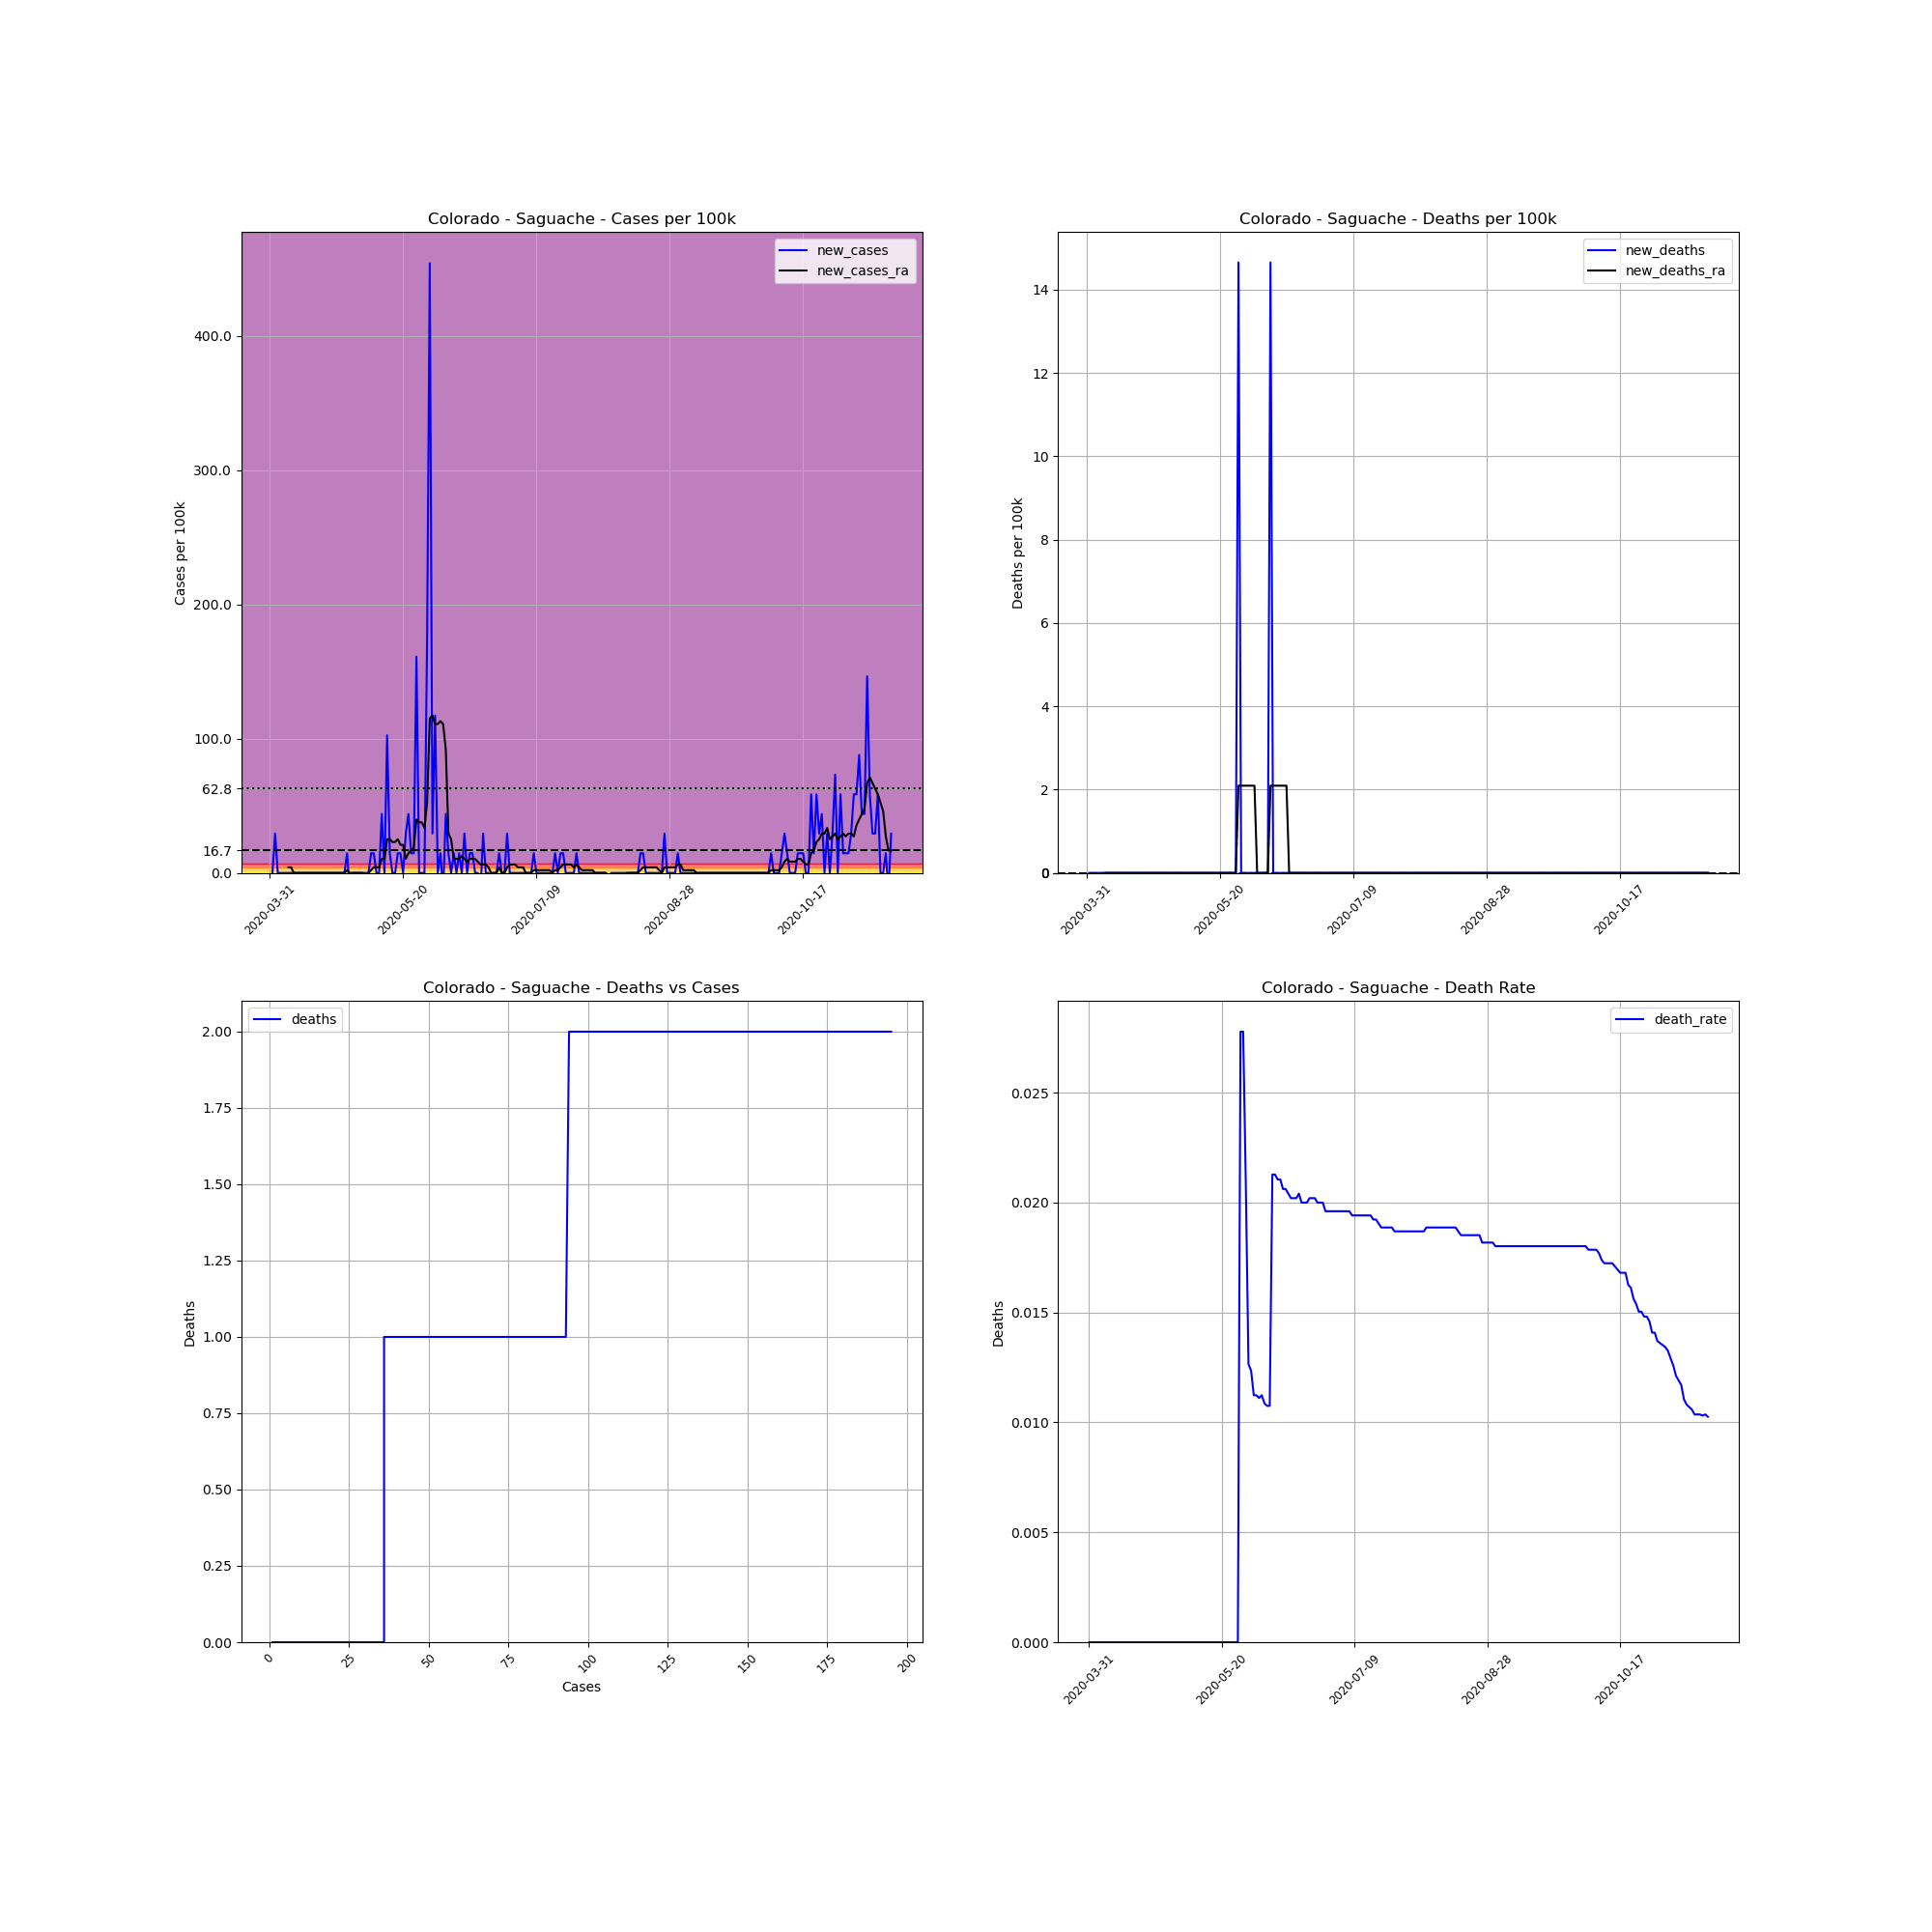

The file beside this chart, header and first rows:
, date, county, state, fips, cases, deaths, COUNTY, STNAME, CTYNAME, POPESTIMATE2019, cases_per_100k, deaths_per_100k, death_rate, new_cases, new_deaths, new_cases_ra, new_deaths_ra
500372, 2020-03-31, Saguache, Colorado, 8109, 1, 0, 109, Colorado, Saguache, 6824, 14.65, 0.0, 0.0, , , , 
500373, 2020-04-01, Saguache, Colorado, 8109, 1, 0, 109, Colorado, Saguache, 6824, 14.65, 0.0, 0.0, 0.0, 0.0, , 
500374, 2020-04-02, Saguache, Colorado, 8109, 3, 0, 109, Colorado, Saguache, 6824, 43.96, 0.0, 0.0, 29.31, 0.0, , 
500375, 2020-04-03, Saguache, Colorado, 8109, 3, 0, 109, Colorado, Saguache, 6824, 43.96, 0.0, 0.0, 0.0, 0.0, , 
500376, 2020-04-04, Saguache, Colorado, 8109, 3, 0, 109, Colorado, Saguache, 6824, 43.96, 0.0, 0.0, 0.0, 0.0, , 
500377, 2020-04-05, Saguache, Colorado, 8109, 3, 0, 109, Colorado, Saguache, 6824, 43.96, 0.0, 0.0, 0.0, 0.0, , 
500378, 2020-04-06, Saguache, Colorado, 8109, 3, 0, 109, Colorado, Saguache, 6824, 43.96, 0.0, 0.0, 0.0, 0.0, , 
500379, 2020-04-07, Saguache, Colorado, 8109, 3, 0, 109, Colorado, Saguache, 6824, 43.96, 0.0, 0.0, 0.0, 0.0, 4.187, 0.0
500380, 2020-04-08, Saguache, Colorado, 8109, 3, 0, 109, Colorado, Saguache, 6824, 43.96, 0.0, 0.0, 0.0, 0.0, 4.187, 0.0
500381, 2020-04-09, Saguache, Colorado, 8109, 3, 0, 109, Colorado, Saguache, 6824, 43.96, 0.0, 0.0, 0.0, 0.0, 0.0, 0.0
500382, 2020-04-10, Saguache, Colorado, 8109, 3, 0, 109, Colorado, Saguache, 6824, 43.96, 0.0, 0.0, 0.0, 0.0, 0.0, 0.0
500383, 2020-04-11, Saguache, Colorado, 8109, 3, 0, 109, Colorado, Saguache, 6824, 43.96, 0.0, 0.0, 0.0, 0.0, 0.0, 0.0
500384, 2020-04-12, Saguache, Colorado, 8109, 3, 0, 109, Colorado, Saguache, 6824, 43.96, 0.0, 0.0, 0.0, 0.0, 0.0, 0.0
500385, 2020-04-13, Saguache, Colorado, 8109, 3, 0, 109, Colorado, Saguache, 6824, 43.96, 0.0, 0.0, 0.0, 0.0, 0.0, 0.0
500386, 2020-04-14, Saguache, Colorado, 8109, 3, 0, 109, Colorado, Saguache, 6824, 43.96, 0.0, 0.0, 0.0, 0.0, 0.0, 0.0
500387, 2020-04-15, Saguache, Colorado, 8109, 3, 0, 109, Colorado, Saguache, 6824, 43.96, 0.0, 0.0, 0.0, 0.0, 0.0, 0.0
500388, 2020-04-16, Saguache, Colorado, 8109, 3, 0, 109, Colorado, Saguache, 6824, 43.96, 0.0, 0.0, 0.0, 0.0, 0.0, 0.0
500389, 2020-04-17, Saguache, Colorado, 8109, 3, 0, 109, Colorado, Saguache, 6824, 43.96, 0.0, 0.0, 0.0, 0.0, 0.0, 0.0
500390, 2020-04-18, Saguache, Colorado, 8109, 3, 0, 109, Colorado, Saguache, 6824, 43.96, 0.0, 0.0, 0.0, 0.0, 0.0, 0.0
500391, 2020-04-19, Saguache, Colorado, 8109, 3, 0, 109, Colorado, Saguache, 6824, 43.96, 0.0, 0.0, 0.0, 0.0, 0.0, 0.0
500392, 2020-04-20, Saguache, Colorado, 8109, 3, 0, 109, Colorado, Saguache, 6824, 43.96, 0.0, 0.0, 0.0, 0.0, 0.0, 0.0
500393, 2020-04-21, Saguache, Colorado, 8109, 3, 0, 109, Colorado, Saguache, 6824, 43.96, 0.0, 0.0, 0.0, 0.0, 0.0, 0.0
500394, 2020-04-22, Saguache, Colorado, 8109, 3, 0, 109, Colorado, Saguache, 6824, 43.96, 0.0, 0.0, 0.0, 0.0, 0.0, 0.0
500395, 2020-04-23, Saguache, Colorado, 8109, 3, 0, 109, Colorado, Saguache, 6824, 43.96, 0.0, 0.0, 0.0, 0.0, 0.0, 0.0
500396, 2020-04-24, Saguache, Colorado, 8109, 3, 0, 109, Colorado, Saguache, 6824, 43.96, 0.0, 0.0, 0.0, 0.0, 0.0, 0.0
500397, 2020-04-25, Saguache, Colorado, 8109, 3, 0, 109, Colorado, Saguache, 6824, 43.96, 0.0, 0.0, 0.0, 0.0, 0.0, 0.0
500398, 2020-04-26, Saguache, Colorado, 8109, 3, 0, 109, Colorado, Saguache, 6824, 43.96, 0.0, 0.0, 0.0, 0.0, 0.0, 0.0
500399, 2020-04-27, Saguache, Colorado, 8109, 3, 0, 109, Colorado, Saguache, 6824, 43.96, 0.0, 0.0, 0.0, 0.0, 0.0, 0.0
500400, 2020-04-28, Saguache, Colorado, 8109, 3, 0, 109, Colorado, Saguache, 6824, 43.96, 0.0, 0.0, 0.0, 0.0, 0.0, 0.0
500401, 2020-04-29, Saguache, Colorado, 8109, 4, 0, 109, Colorado, Saguache, 6824, 58.62, 0.0, 0.0, 14.65, 0.0, 2.093, 0.0
500402, 2020-04-30, Saguache, Colorado, 8109, 3, 0, 109, Colorado, Saguache, 6824, 43.96, 0.0, 0.0, -14.65, 0.0, 0.0, 0.0
500403, 2020-05-01, Saguache, Colorado, 8109, 3, 0, 109, Colorado, Saguache, 6824, 43.96, 0.0, 0.0, 0.0, 0.0, 0.0, 0.0
500404, 2020-05-02, Saguache, Colorado, 8109, 3, 0, 109, Colorado, Saguache, 6824, 43.96, 0.0, 0.0, 0.0, 0.0, 0.0, 0.0
500405, 2020-05-03, Saguache, Colorado, 8109, 3, 0, 109, Colorado, Saguache, 6824, 43.96, 0.0, 0.0, 0.0, 0.0, 0.0, 0.0
500406, 2020-05-04, Saguache, Colorado, 8109, 3, 0, 109, Colorado, Saguache, 6824, 43.96, 0.0, 0.0, 0.0, 0.0, 0.0, 0.0
500407, 2020-05-05, Saguache, Colorado, 8109, 3, 0, 109, Colorado, Saguache, 6824, 43.96, 0.0, 0.0, 0.0, 0.0, 0.0, 0.0
500408, 2020-05-06, Saguache, Colorado, 8109, 3, 0, 109, Colorado, Saguache, 6824, 43.96, 0.0, 0.0, 0.0, 0.0, -2.093, 0.0
500409, 2020-05-07, Saguache, Colorado, 8109, 3, 0, 109, Colorado, Saguache, 6824, 43.96, 0.0, 0.0, 0.0, 0.0, 0.0, 0.0
500410, 2020-05-08, Saguache, Colorado, 8109, 4, 0, 109, Colorado, Saguache, 6824, 58.62, 0.0, 0.0, 14.65, 0.0, 2.093, 0.0
500411, 2020-05-09, Saguache, Colorado, 8109, 5, 0, 109, Colorado, Saguache, 6824, 73.27, 0.0, 0.0, 14.65, 0.0, 4.187, 0.0
500412, 2020-05-10, Saguache, Colorado, 8109, 5, 0, 109, Colorado, Saguache, 6824, 73.27, 0.0, 0.0, 0.0, 0.0, 4.187, 0.0
500413, 2020-05-11, Saguache, Colorado, 8109, 5, 0, 109, Colorado, Saguache, 6824, 73.27, 0.0, 0.0, 0.0, 0.0, 4.187, 0.0
500414, 2020-05-12, Saguache, Colorado, 8109, 8, 0, 109, Colorado, Saguache, 6824, 117.2, 0.0, 0.0, 43.96, 0.0, 10.47, 0.0
500415, 2020-05-13, Saguache, Colorado, 8109, 8, 0, 109, Colorado, Saguache, 6824, 117.2, 0.0, 0.0, 0.0, 0.0, 10.47, 0.0
500416, 2020-05-14, Saguache, Colorado, 8109, 15, 0, 109, Colorado, Saguache, 6824, 219.8, 0.0, 0.0, 102.6, 0.0, 25.12, 0.0
500417, 2020-05-15, Saguache, Colorado, 8109, 16, 0, 109, Colorado, Saguache, 6824, 234.5, 0.0, 0.0, 14.65, 0.0, 25.12, 0.0
500418, 2020-05-16, Saguache, Colorado, 8109, 16, 0, 109, Colorado, Saguache, 6824, 234.5, 0.0, 0.0, 0.0, 0.0, 23.03, 0.0
500419, 2020-05-17, Saguache, Colorado, 8109, 16, 0, 109, Colorado, Saguache, 6824, 234.5, 0.0, 0.0, 0.0, 0.0, 23.03, 0.0
500420, 2020-05-18, Saguache, Colorado, 8109, 17, 0, 109, Colorado, Saguache, 6824, 249.1, 0.0, 0.0, 14.65, 0.0, 25.12, 0.0
500421, 2020-05-19, Saguache, Colorado, 8109, 18, 0, 109, Colorado, Saguache, 6824, 263.8, 0.0, 0.0, 14.65, 0.0, 20.93, 0.0
500422, 2020-05-20, Saguache, Colorado, 8109, 18, 0, 109, Colorado, Saguache, 6824, 263.8, 0.0, 0.0, 0.0, 0.0, 20.93, 0.0
500423, 2020-05-21, Saguache, Colorado, 8109, 20, 0, 109, Colorado, Saguache, 6824, 293.1, 0.0, 0.0, 29.31, 0.0, 10.47, 0.0
500424, 2020-05-22, Saguache, Colorado, 8109, 23, 0, 109, Colorado, Saguache, 6824, 337, 0.0, 0.0, 43.96, 0.0, 14.65, 0.0
500425, 2020-05-23, Saguache, Colorado, 8109, 24, 0, 109, Colorado, Saguache, 6824, 351.7, 0.0, 0.0, 14.65, 0.0, 16.75, 0.0
500426, 2020-05-24, Saguache, Colorado, 8109, 25, 0, 109, Colorado, Saguache, 6824, 366.4, 0.0, 0.0, 14.65, 0.0, 18.84, 0.0
500427, 2020-05-25, Saguache, Colorado, 8109, 36, 0, 109, Colorado, Saguache, 6824, 527.5, 0.0, 0.0, 161.2, 0.0, 39.78, 0.0
500428, 2020-05-26, Saguache, Colorado, 8109, 36, 0, 109, Colorado, Saguache, 6824, 527.5, 0.0, 0.0, 0.0, 0.0, 37.68, 0.0
500429, 2020-05-27, Saguache, Colorado, 8109, 36, 1, 109, Colorado, Saguache, 6824, 527.5, 14.65, 0.02778, 0.0, 14.65, 37.68, 2.093
500430, 2020-05-28, Saguache, Colorado, 8109, 36, 1, 109, Colorado, Saguache, 6824, 527.5, 14.65, 0.02778, 0.0, 0.0, 33.5, 2.093
500431, 2020-05-29, Saguache, Colorado, 8109, 48, 1, 109, Colorado, Saguache, 6824, 703.4, 14.65, 0.02083, 175.8, 0.0, 52.34, 2.093
... 174 more rows
